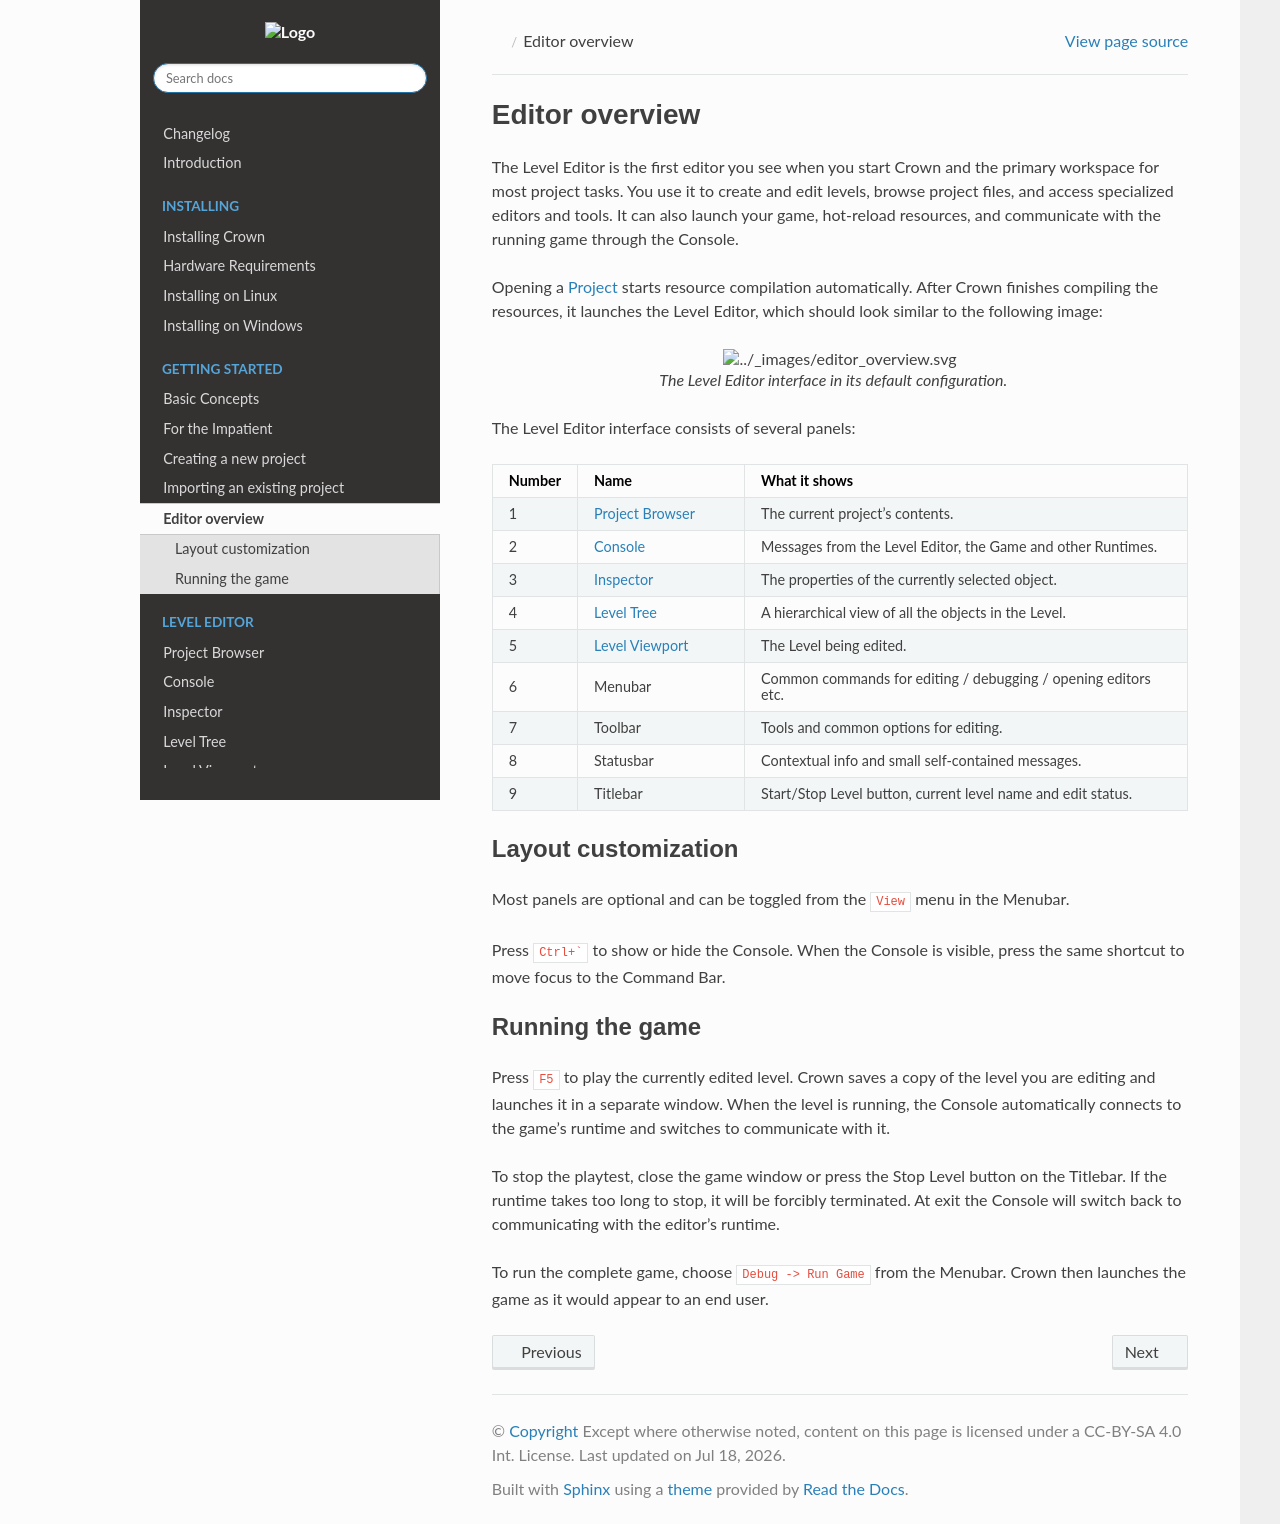

repository: crownengine/crown · page: html/v0.65.0/level_editor/level_editor.html · generator: sphinx

.. _level_editor:

===============
Editor overview
===============

The Level Editor is the first editor you see when you start Crown and the
primary workspace for most project tasks. You use it to create and edit levels,
browse project files, and access specialized editors and tools. It can also
launch your game, hot-reload resources, and communicate with the running game
through the Console.

Opening a :ref:`project` starts resource compilation automatically. After Crown
finishes compiling the resources, it launches the Level Editor, which should
look similar to the following image:

.. figure:: images/editor_overview.svg
   :align: center

   The Level Editor interface in its default configuration.

The Level Editor interface consists of several panels:

====== ======================= =============
Number Name                    What it shows
====== ======================= =============
1      :ref:`Project Browser`  The current project's contents.
2      :ref:`Console`          Messages from the Level Editor, the Game and other Runtimes.
3      :ref:`Inspector`        The properties of the currently selected object.
4      :ref:`Level Tree`       A hierarchical view of all the objects in the Level.
5      :ref:`Level Viewport`   The Level being edited.
6      Menubar                 Common commands for editing / debugging / opening editors etc.
7      Toolbar                 Tools and common options for editing.
8      Statusbar               Contextual info and small self-contained messages.
9      Titlebar                Start/Stop Level button, current level name and edit status.
====== ======================= =============

Layout customization
====================

Most panels are optional and can be toggled from the ``View`` menu in the
Menubar.

Press ``Ctrl+``` to show or hide the Console. When the Console is visible, press
the same shortcut to move focus to the Command Bar.

Running the game
================

Press ``F5`` to play the currently edited level. Crown saves a copy of the
level you are editing and launches it in a separate window. When the level is
running, the Console automatically connects to the game's runtime and
switches to communicate with it.

To stop the playtest, close the game window or press the Stop Level button on
the Titlebar. If the runtime takes too long to stop, it will be forcibly
terminated. At exit the Console will switch back to communicating with the
editor's runtime.

To run the complete game, choose ``Debug -> Run Game`` from the Menubar. Crown
then launches the game as it would appear to an end user.
